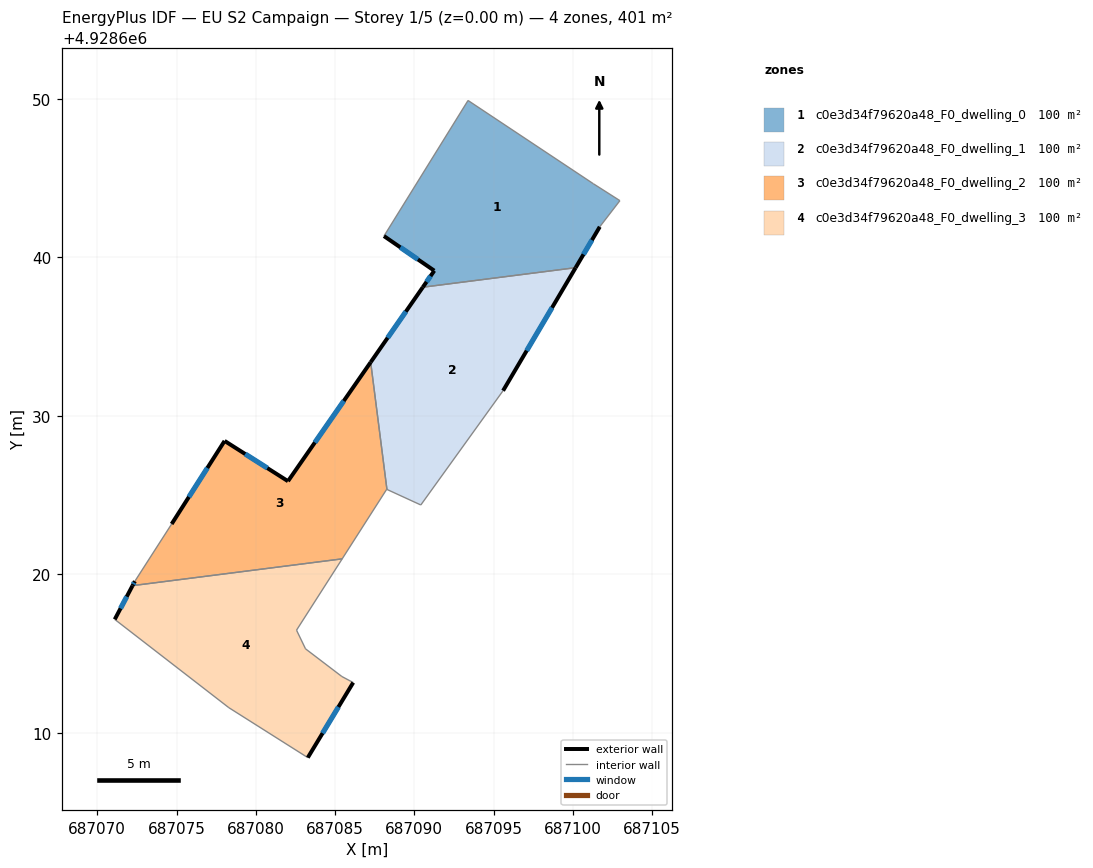
=== STOREY PLAN SPEC (per zone: floor XY polygon, exterior-wall plan segments, windows/doors) ===
zone 1: c0e3d34f79620a48_F0_dwelling_0  (100.2 m²)
  floor: (687100.18, 4928639.36) (687101.70, 4928641.94) (687102.97, 4928643.59) (687101.29, 4928644.66) (687093.39, 4928649.91) (687088.09, 4928641.35) (687091.26, 4928639.17) (687090.54, 4928638.12)
  exterior wall: (687101.70, 4928641.94) – (687100.18, 4928639.36)  [3.0 m]
    window: (687101.21, 4928641.10) – (687100.68, 4928640.20)  [1.1 m²]
  exterior wall: (687090.54, 4928638.12) – (687091.26, 4928639.17)  [1.3 m]
    window: (687090.77, 4928638.46) – (687091.03, 4928638.83)  [0.5 m²]
  exterior wall: (687091.26, 4928639.17) – (687088.09, 4928641.35)  [3.9 m]
    window: (687090.23, 4928639.88) – (687089.12, 4928640.64)  [1.4 m²]
  interior walls: 5
zone 2: c0e3d34f79620a48_F0_dwelling_1  (100.2 m²)
  floor: (687095.60, 4928631.60) (687100.18, 4928639.36) (687090.54, 4928638.12) (687087.25, 4928633.39) (687088.28, 4928625.37) (687090.41, 4928624.39)
  exterior wall: (687100.18, 4928639.36) – (687095.60, 4928631.60)  [9.0 m]
    window: (687098.69, 4928636.83) – (687097.09, 4928634.12)  [3.3 m²]
  exterior wall: (687087.25, 4928633.39) – (687090.54, 4928638.12)  [5.8 m]
    window: (687088.32, 4928634.93) – (687089.47, 4928636.59)  [2.1 m²]
  interior walls: 4
zone 3: c0e3d34f79620a48_F0_dwelling_2  (100.2 m²)
  floor: (687085.45, 4928620.99) (687088.26, 4928625.37) (687088.28, 4928625.37) (687087.25, 4928633.39) (687082.03, 4928625.89) (687078.03, 4928628.43) (687074.69, 4928623.19) (687072.37, 4928619.58) (687072.23, 4928619.30)
  exterior wall: (687072.23, 4928619.30) – (687072.37, 4928619.58)  [0.3 m]
    window: (687072.27, 4928619.39) – (687072.33, 4928619.49)  [0.1 m²]
  exterior wall: (687074.69, 4928623.19) – (687078.03, 4928628.43)  [6.2 m]
    window: (687075.78, 4928624.89) – (687076.95, 4928626.72)  [2.3 m²]
  exterior wall: (687078.03, 4928628.43) – (687082.03, 4928625.89)  [4.7 m]
    window: (687079.33, 4928627.60) – (687080.73, 4928626.71)  [1.7 m²]
  exterior wall: (687082.03, 4928625.89) – (687087.25, 4928633.39)  [9.1 m]
    window: (687083.73, 4928628.33) – (687085.55, 4928630.95)  [3.4 m²]
  interior walls: 5
zone 4: c0e3d34f79620a48_F0_dwelling_3  (100.2 m²)
  floor: (687083.28, 4928608.45) (687086.15, 4928613.18) (687085.43, 4928613.56) (687083.14, 4928615.31) (687082.57, 4928616.49) (687085.45, 4928620.99) (687072.23, 4928619.30) (687071.10, 4928617.17) (687078.30, 4928611.60)
  exterior wall: (687086.15, 4928613.18) – (687083.28, 4928608.45)  [5.5 m]
    window: (687085.22, 4928611.64) – (687084.21, 4928609.99)  [2.0 m²]
  exterior wall: (687071.10, 4928617.17) – (687072.23, 4928619.30)  [2.4 m]
    window: (687071.47, 4928617.86) – (687071.86, 4928618.60)  [0.9 m²]
  interior walls: 7

=== DERIVED (storey summary) ===
Building: EU S2 Campaign
Storey: 1 of 5  (floor level z = 0.00 m)
Storey gross floor area: 400.6 m²
Zones on this storey: 4
  - c0e3d34f79620a48_F0_dwelling_0: floor 100.2 m²; exterior wall 8.1 m (24.4 m²); 3 window(s) 3.0 m²; WWR 12.2%
  - c0e3d34f79620a48_F0_dwelling_1: floor 100.2 m²; exterior wall 14.8 m (44.3 m²); 2 window(s) 5.4 m²; WWR 12.2%
  - c0e3d34f79620a48_F0_dwelling_2: floor 100.2 m²; exterior wall 20.4 m (61.2 m²); 4 window(s) 7.5 m²; WWR 12.2%
  - c0e3d34f79620a48_F0_dwelling_3: floor 100.2 m²; exterior wall 7.9 m (23.8 m²); 2 window(s) 2.9 m²; WWR 12.2%
Zone adjacency (shared interzone walls):
  - c0e3d34f79620a48_F0_dwelling_0 ↔ c0e3d34f79620a48_F0_dwelling_1
  - c0e3d34f79620a48_F0_dwelling_1 ↔ c0e3d34f79620a48_F0_dwelling_2
  - c0e3d34f79620a48_F0_dwelling_2 ↔ c0e3d34f79620a48_F0_dwelling_3